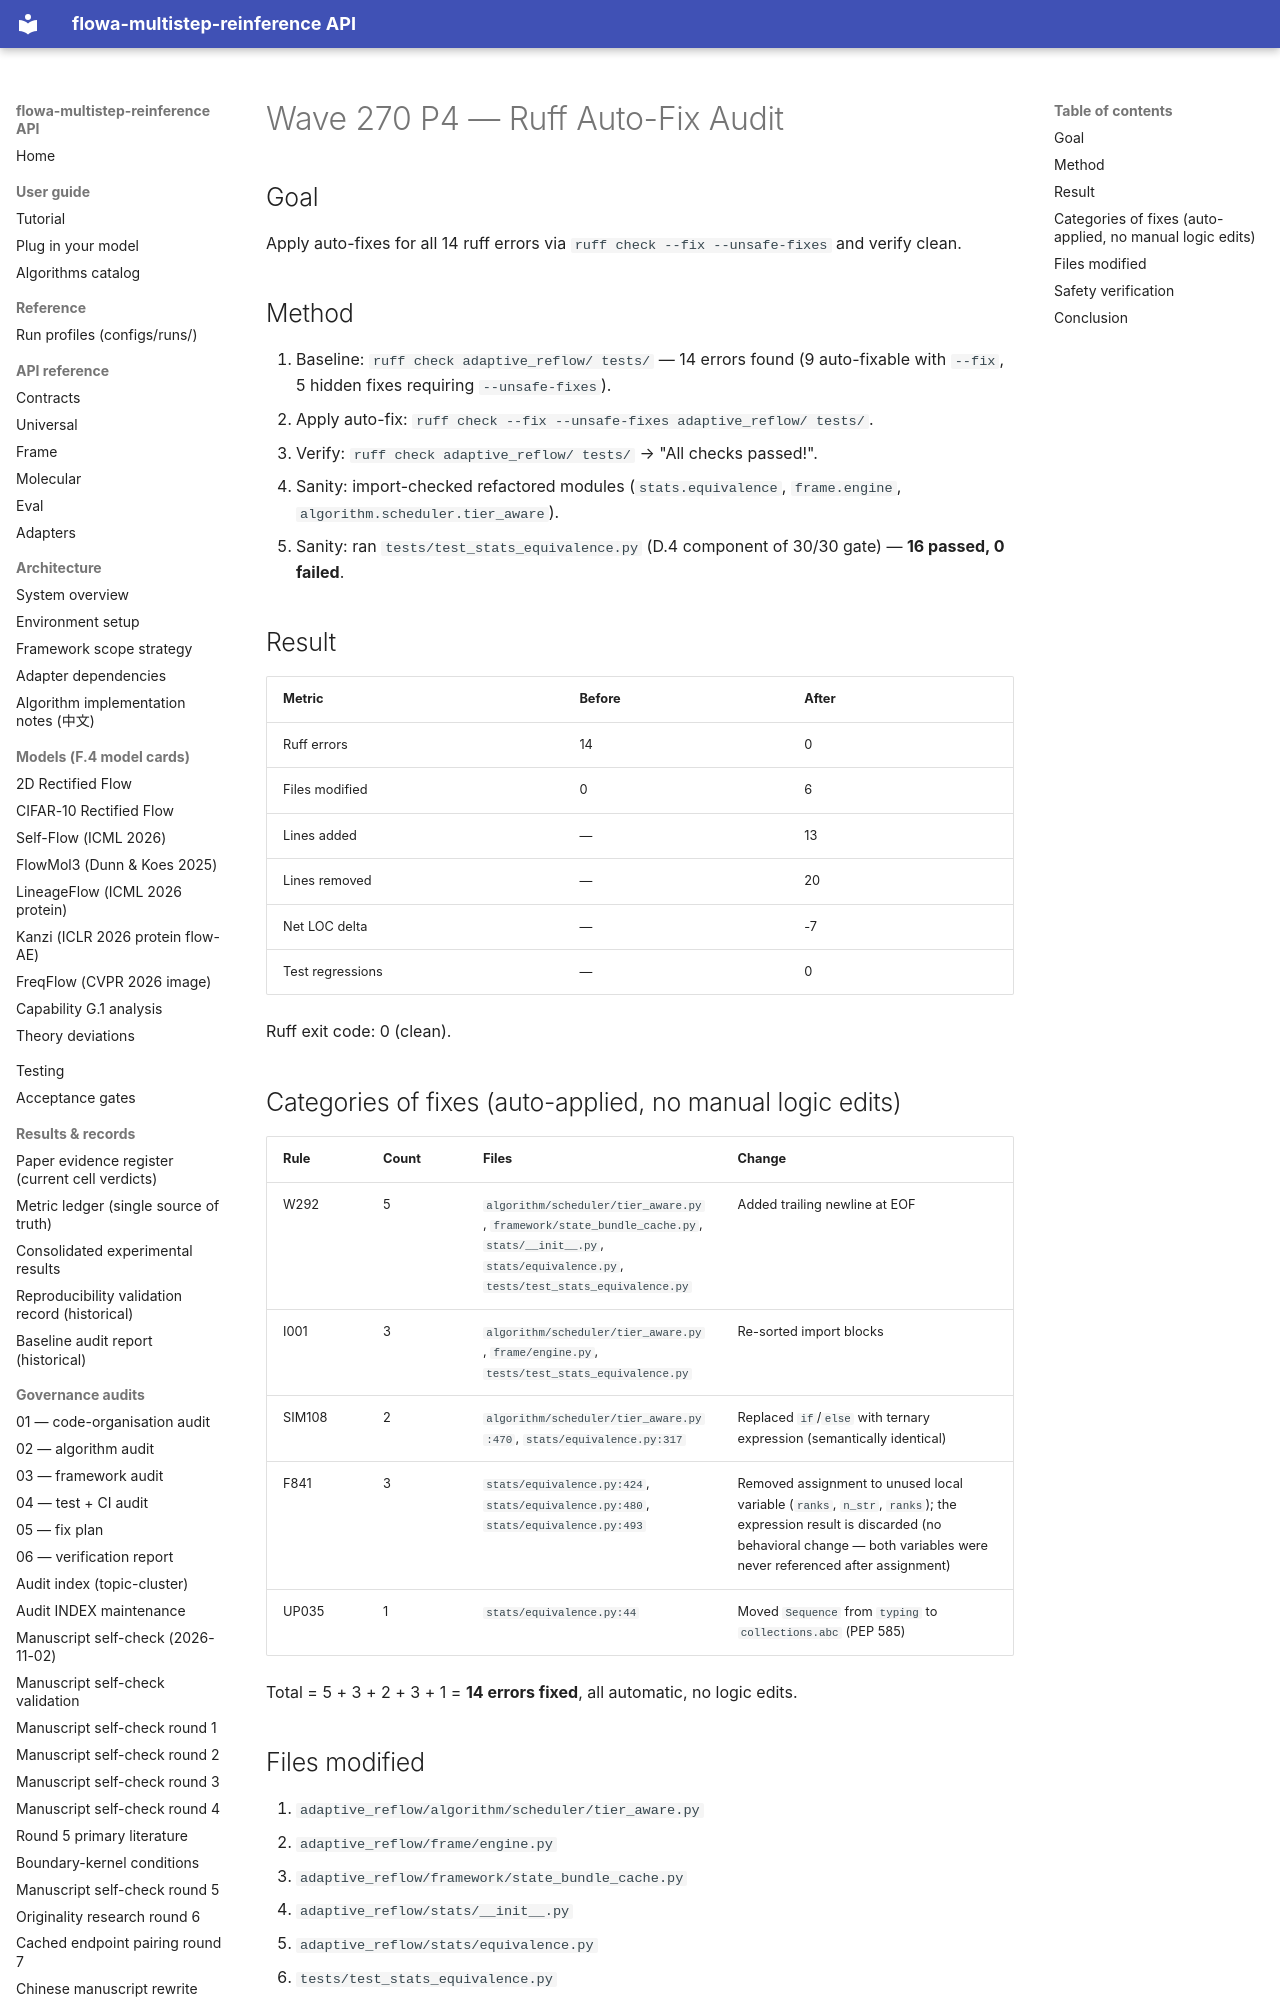

repository: silverenternal/flowa-multistep-reinference · page: ARCHIVE/audit-by-wave/wave270-p4-ruff-auto-fix/index.html · generator: mkdocs

# Wave 270 P4 — Ruff Auto-Fix Audit

## Goal

Apply auto-fixes for all 14 ruff errors via `ruff check --fix --unsafe-fixes` and verify clean.

## Method

1. Baseline: `ruff check adaptive_reflow/ tests/` — 14 errors found (9 auto-fixable with `--fix`, 5 hidden fixes requiring `--unsafe-fixes`).
2. Apply auto-fix: `ruff check --fix --unsafe-fixes adaptive_reflow/ tests/`.
3. Verify: `ruff check adaptive_reflow/ tests/` → "All checks passed!".
4. Sanity: import-checked refactored modules (`stats.equivalence`, `frame.engine`, `algorithm.scheduler.tier_aware`).
5. Sanity: ran `tests/test_stats_equivalence.py` (D.4 component of 30/30 gate) — **16 passed, 0 failed**.

## Result

| Metric | Before | After |
|---|---|---|
| Ruff errors | 14 | 0 |
| Files modified | 0 | 6 |
| Lines added | — | 13 |
| Lines removed | — | 20 |
| Net LOC delta | — | -7 |
| Test regressions | — | 0 |

Ruff exit code: 0 (clean).

## Categories of fixes (auto-applied, no manual logic edits)

| Rule | Count | Files | Change |
|---|---|---|---|
| W292 | 5 | `algorithm/scheduler/tier_aware.py`, `framework/state_bundle_cache.py`, `stats/__init__.py`, `stats/equivalence.py`, `tests/test_stats_equivalence.py` | Added trailing newline at EOF |
| I001 | 3 | `algorithm/scheduler/tier_aware.py`, `frame/engine.py`, `tests/test_stats_equivalence.py` | Re-sorted import blocks |
| SIM108 | 2 | `algorithm/scheduler/tier_aware.py:470`, `stats/equivalence.py:317` | Replaced `if`/`else` with ternary expression (semantically identical) |
| F841 | 3 | `stats/equivalence.py:424`, `stats/equivalence.py:480`, `stats/equivalence.py:493` | Removed assignment to unused local variable (`ranks`, `n_str`, `ranks`); the expression result is discarded (no behavioral change — both variables were never referenced after assignment) |
| UP035 | 1 | `stats/equivalence.py:44` | Moved `Sequence` from `typing` to `collections.abc` (PEP 585) |

Total = 5 + 3 + 2 + 3 + 1 = **14 errors fixed**, all automatic, no logic edits.

## Files modified

1. `adaptive_reflow/algorithm/scheduler/tier_aware.py`
2. `adaptive_reflow/frame/engine.py`
3. `adaptive_reflow/framework/state_bundle_cache.py`
4. `adaptive_reflow/stats/__init__.py`
5. `adaptive_reflow/stats/equivalence.py`
6. `tests/test_stats_equivalence.py`
